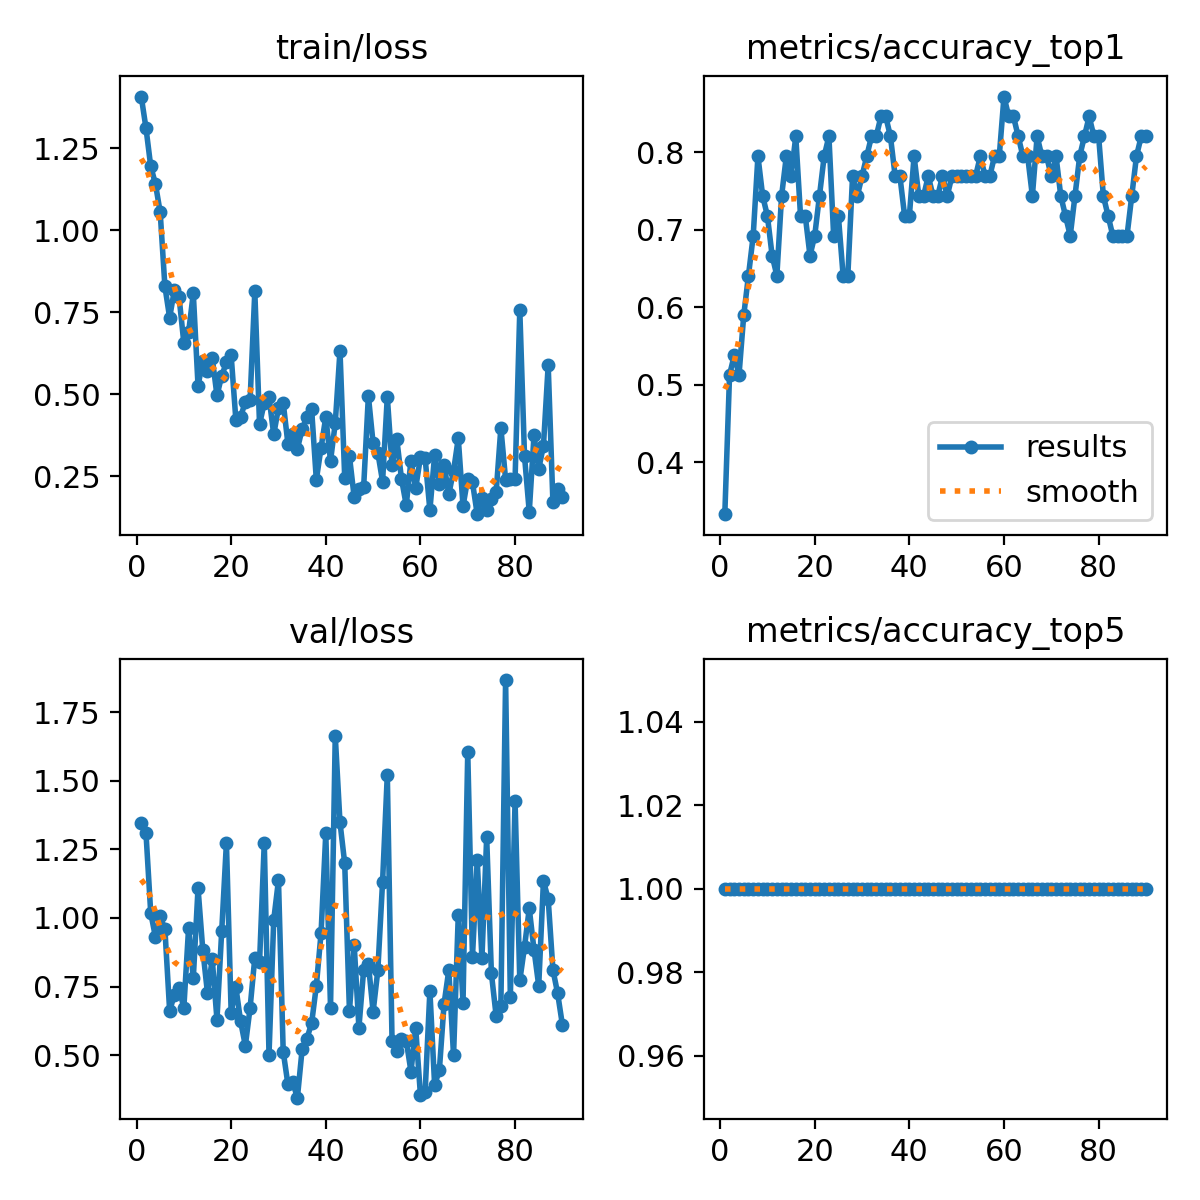

The table this chart was drawn from, first rows:
epoch, time, train/loss, metrics/accuracy_top1, metrics/accuracy_top5, val/loss, lr/pg0, lr/pg1, lr/pg2
1, 8.914, 1.408, 0.3333, 1, 1.346, 0.0001, 0.0001, 0.0001
2, 9.849, 1.312, 0.5128, 1, 1.309, 0.0002114, 0.0002114, 0.0002114
3, 10.96, 1.195, 0.5385, 1, 1.019, 0.0003218, 0.0003218, 0.0003218
4, 12.21, 1.141, 0.5128, 1, 0.9302, 0.000431, 0.000431, 0.000431
5, 17.59, 1.055, 0.5897, 1, 1.006, 0.0005391, 0.0005391, 0.0005391
6, 20.67, 0.829, 0.641, 1, 0.9593, 0.0006461, 0.0006461, 0.0006461
7, 25.25, 0.7338, 0.6923, 1, 0.6617, 0.000752, 0.000752, 0.000752
8, 29.99, 0.8181, 0.7949, 1, 0.7197, 0.0008567, 0.0008567, 0.0008567
9, 34.79, 0.7954, 0.7436, 1, 0.7434, 0.0009604, 0.0009604, 0.0009604
10, 38.8, 0.6567, 0.7179, 1, 0.6718, 0.001063, 0.001063, 0.001063
11, 43.42, 0.6888, 0.6667, 1, 0.962, 0.001164, 0.001164, 0.001164
12, 47.68, 0.8079, 0.641, 1, 0.7806, 0.001182, 0.001182, 0.001182
13, 52.85, 0.5261, 0.7436, 1, 1.109, 0.001176, 0.001176, 0.001176
14, 58.21, 0.6012, 0.7949, 1, 0.8844, 0.00117, 0.00117, 0.00117
15, 62.67, 0.5703, 0.7692, 1, 0.7256, 0.001163, 0.001163, 0.001163
16, 67.67, 0.6114, 0.8205, 1, 0.85, 0.001157, 0.001157, 0.001157
17, 72.21, 0.4967, 0.7179, 1, 0.6299, 0.001151, 0.001151, 0.001151
18, 76.72, 0.5562, 0.7179, 1, 0.9507, 0.001145, 0.001145, 0.001145
19, 82.04, 0.5977, 0.6667, 1, 1.274, 0.001139, 0.001139, 0.001139
20, 86.32, 0.6188, 0.6923, 1, 0.6554, 0.001132, 0.001132, 0.001132
21, 90.83, 0.4214, 0.7436, 1, 0.7472, 0.001126, 0.001126, 0.001126
22, 96, 0.4321, 0.7949, 1, 0.6229, 0.00112, 0.00112, 0.00112
23, 101.3, 0.4768, 0.8205, 1, 0.5345, 0.001114, 0.001114, 0.001114
24, 106.6, 0.4822, 0.6923, 1, 0.6722, 0.001108, 0.001108, 0.001108
25, 110.8, 0.8137, 0.7179, 1, 0.8549, 0.001102, 0.001102, 0.001102
26, 116.1, 0.4086, 0.641, 1, 0.8382, 0.001095, 0.001095, 0.001095
27, 120.8, 0.4745, 0.641, 1, 1.275, 0.001089, 0.001089, 0.001089
28, 124.6, 0.4906, 0.7692, 1, 0.5019, 0.001083, 0.001083, 0.001083
29, 128.6, 0.3778, 0.7436, 1, 0.9932, 0.001077, 0.001077, 0.001077
30, 132.5, 0.4592, 0.7692, 1, 1.137, 0.001071, 0.001071, 0.001071
31, 138, 0.4746, 0.7949, 1, 0.5131, 0.001064, 0.001064, 0.001064
32, 142.4, 0.3491, 0.8205, 1, 0.3934, 0.001058, 0.001058, 0.001058
33, 146.9, 0.3785, 0.8205, 1, 0.4013, 0.001052, 0.001052, 0.001052
34, 151.4, 0.3342, 0.8461, 1, 0.3452, 0.001046, 0.001046, 0.001046
35, 154.6, 0.3938, 0.8461, 1, 0.5214, 0.00104, 0.00104, 0.00104
36, 158.8, 0.4301, 0.8205, 1, 0.5605, 0.001033, 0.001033, 0.001033
37, 163.5, 0.4555, 0.7692, 1, 0.6155, 0.001027, 0.001027, 0.001027
38, 167, 0.2396, 0.7692, 1, 0.7522, 0.001021, 0.001021, 0.001021
39, 171.3, 0.3372, 0.7179, 1, 0.9445, 0.001015, 0.001015, 0.001015
40, 175.1, 0.4313, 0.7179, 1, 1.308, 0.001009, 0.001009, 0.001009
41, 179.2, 0.2973, 0.7949, 1, 0.6735, 0.001002, 0.001002, 0.001002
42, 182.8, 0.4119, 0.7436, 1, 1.663, 0.0009963, 0.0009963, 0.0009963
43, 186.1, 0.6327, 0.7436, 1, 1.348, 0.0009901, 0.0009901, 0.0009901
44, 190.5, 0.2463, 0.7692, 1, 1.198, 0.0009839, 0.0009839, 0.0009839
45, 194.7, 0.3117, 0.7436, 1, 0.6606, 0.0009778, 0.0009778, 0.0009778
46, 199.5, 0.1869, 0.7436, 1, 0.9019, 0.0009716, 0.0009716, 0.0009716
47, 203.9, 0.2107, 0.7692, 1, 0.6003, 0.0009654, 0.0009654, 0.0009654
48, 208, 0.2173, 0.7436, 1, 0.8107, 0.0009592, 0.0009592, 0.0009592
49, 213.4, 0.4953, 0.7692, 1, 0.8329, 0.000953, 0.000953, 0.000953
50, 218.2, 0.3508, 0.7692, 1, 0.6579, 0.0009468, 0.0009468, 0.0009468
51, 222.9, 0.3221, 0.7692, 1, 0.8095, 0.0009406, 0.0009406, 0.0009406
52, 228, 0.2344, 0.7692, 1, 1.132, 0.0009344, 0.0009344, 0.0009344
53, 232.6, 0.4925, 0.7692, 1, 1.522, 0.0009283, 0.0009283, 0.0009283
54, 236.2, 0.2836, 0.7692, 1, 0.5524, 0.0009221, 0.0009221, 0.0009221
55, 240.9, 0.364, 0.7949, 1, 0.5164, 0.0009159, 0.0009159, 0.0009159
56, 245, 0.2423, 0.7692, 1, 0.5575, 0.0009097, 0.0009097, 0.0009097
57, 249.3, 0.1626, 0.7692, 1, 0.5532, 0.0009035, 0.0009035, 0.0009035
58, 253.3, 0.2974, 0.7949, 1, 0.4404, 0.0008973, 0.0008973, 0.0008973
59, 258.2, 0.2146, 0.7949, 1, 0.5989, 0.0008911, 0.0008911, 0.0008911
60, 263.1, 0.3081, 0.8718, 1, 0.3548, 0.0008849, 0.0008849, 0.0008849
... 30 more rows
